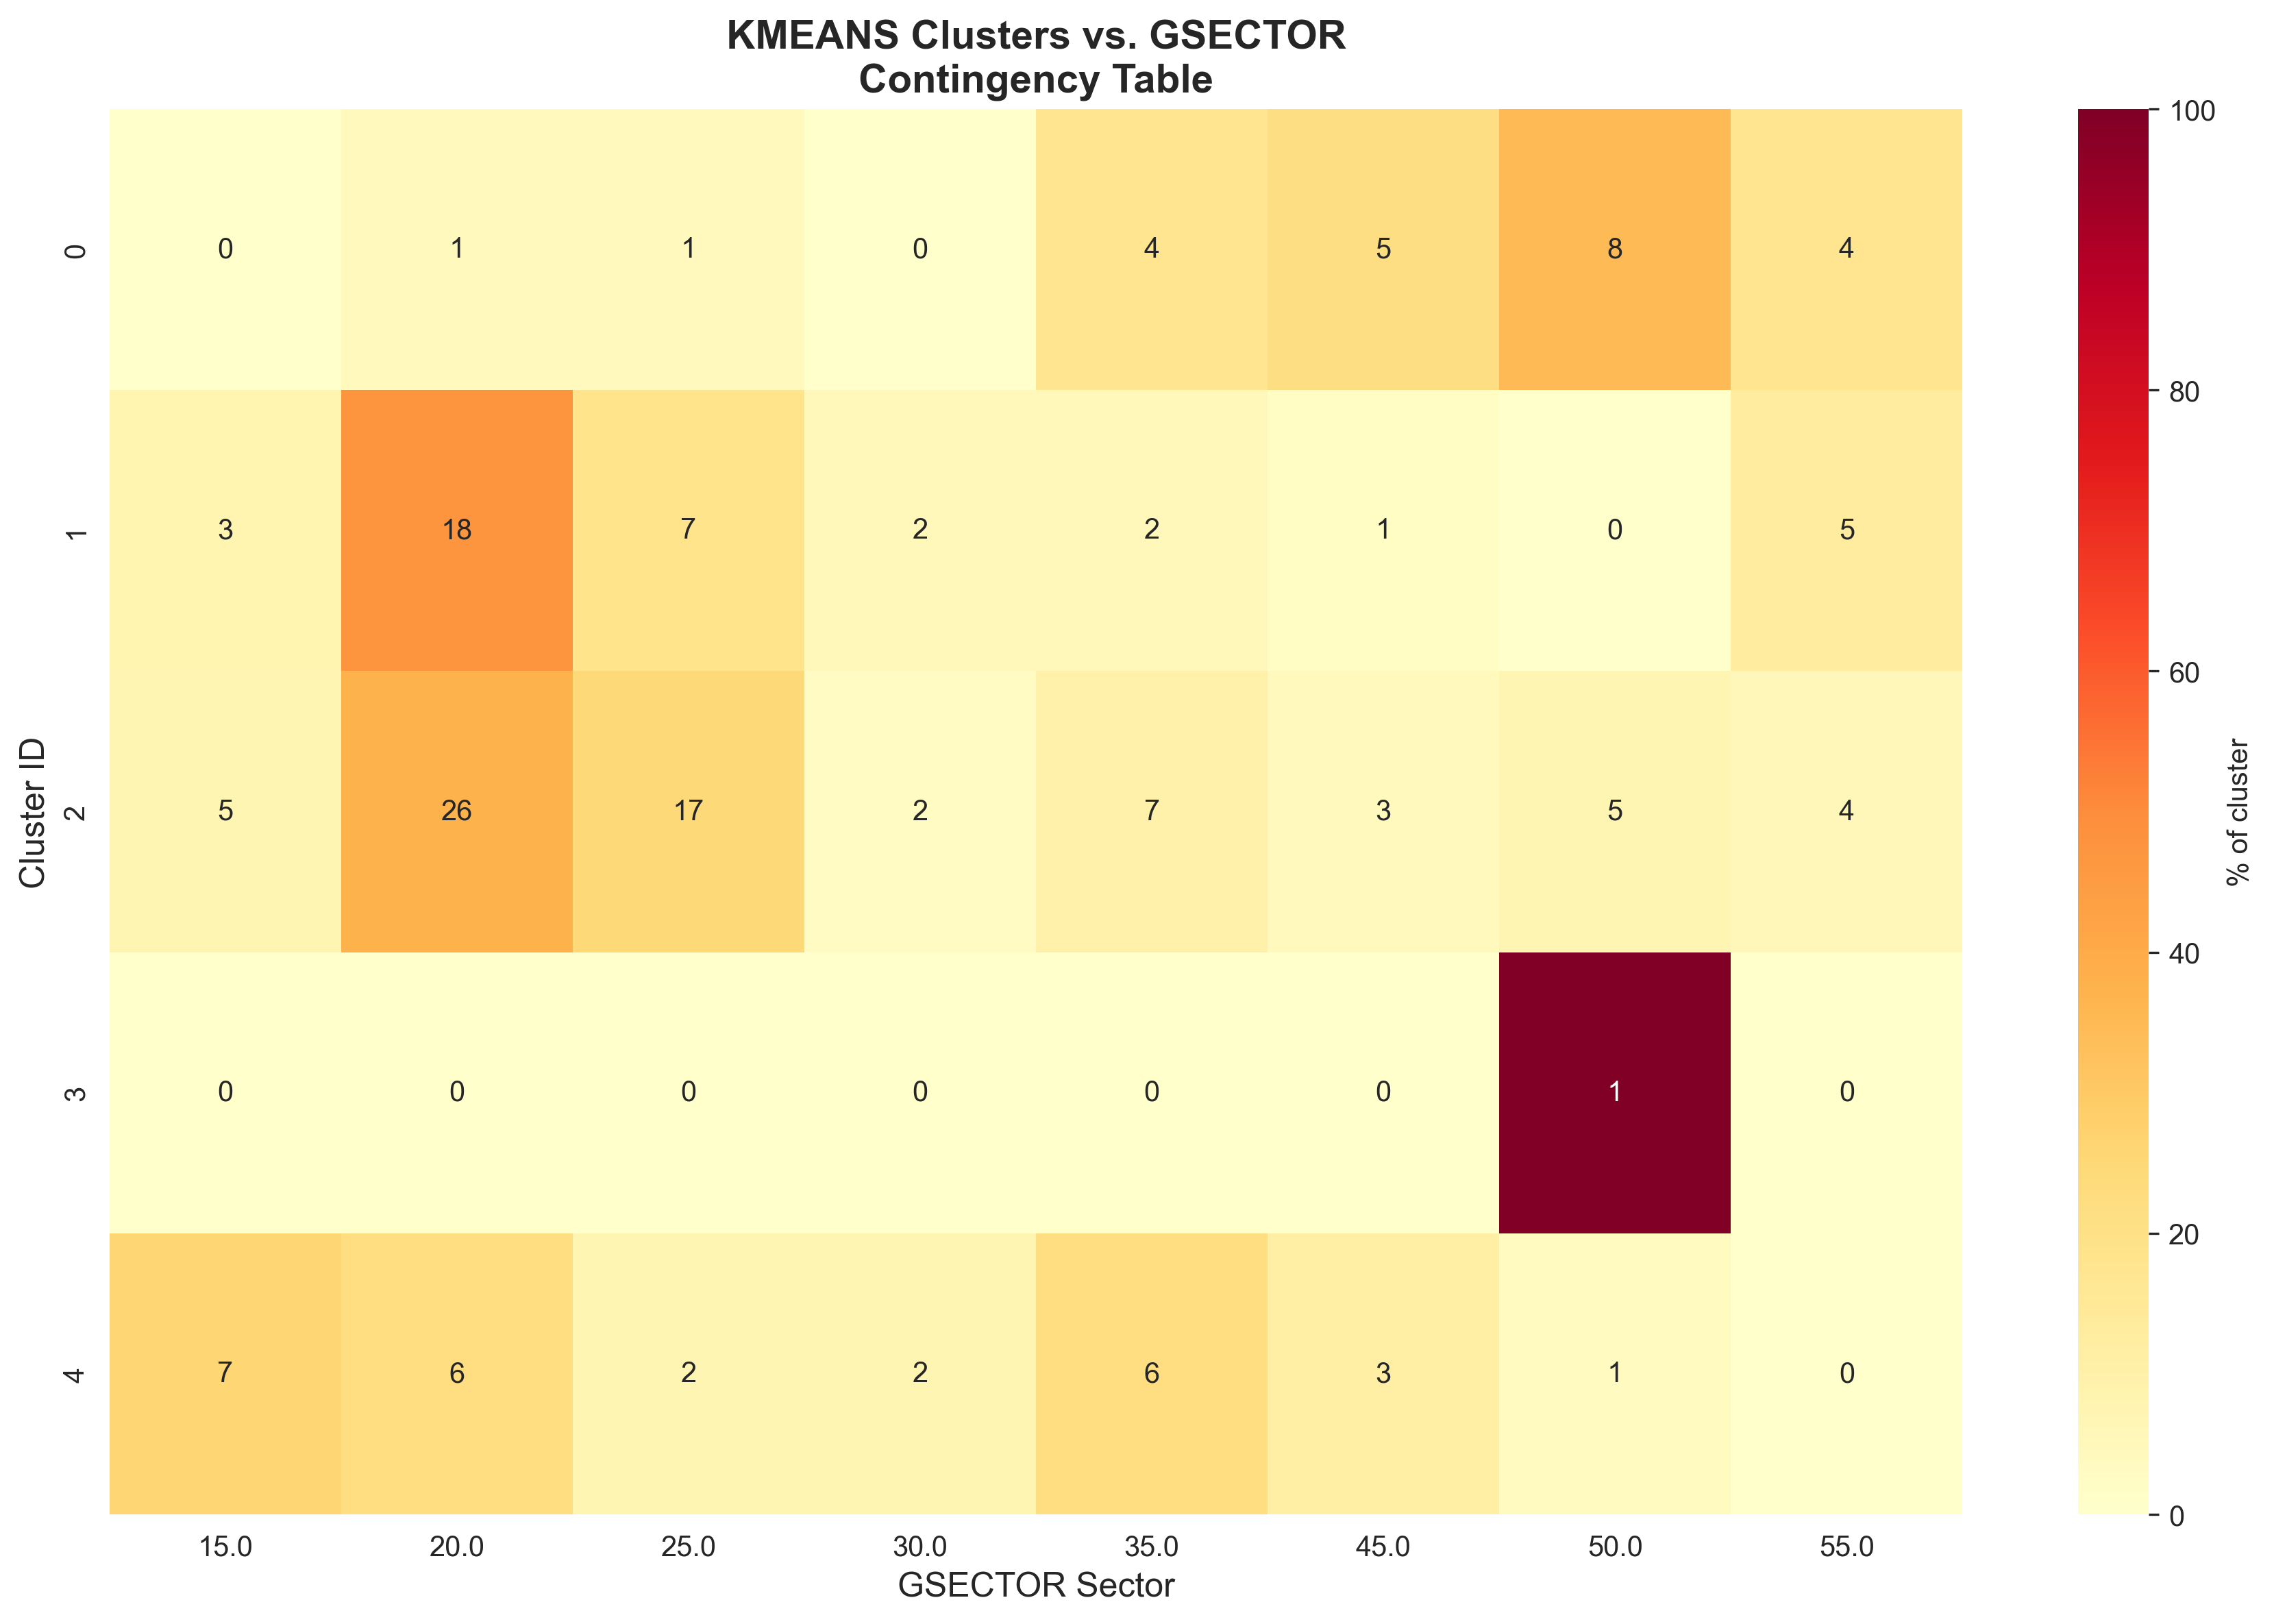

The file beside this chart, header and first rows:
cluster, 15.0, 20.0, 25.0, 30.0, 35.0, 45.0, 50.0, 55.0
0, 0, 1, 1, 0, 4, 5, 8, 4
1, 3, 18, 7, 2, 2, 1, 0, 5
2, 5, 26, 17, 2, 7, 3, 5, 4
3, 0, 0, 0, 0, 0, 0, 1, 0
4, 7, 6, 2, 2, 6, 3, 1, 0
